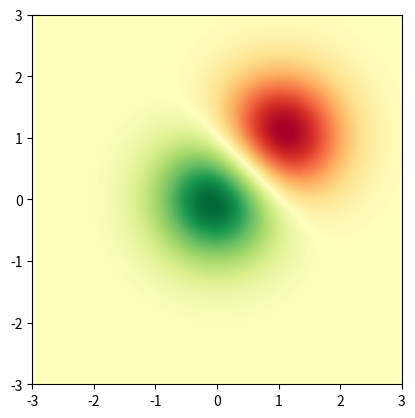

Source code (Python):
import matplotlib.pyplot as plt
import numpy as np

import matplotlib.cbook as cbook
import matplotlib.cm as cm
from matplotlib.patches import PathPatch
from matplotlib.path import Path

# Fixing random state for reproducibility
np.random.seed(19680801)
delta = 0.025
x = y = np.arange(-3.0, 3.0, delta)
X, Y = np.meshgrid(x, y)
Z1 = np.exp(-X**2 - Y**2)
Z2 = np.exp(-(X - 1)**2 - (Y - 1)**2)
Z = (Z1 - Z2) * 2

fig, ax = plt.subplots()
im = ax.imshow(Z, interpolation='bilinear', cmap=cm.RdYlGn,
               origin='lower', extent=[-3, 3, -3, 3],
               vmax=abs(Z).max(), vmin=-abs(Z).max())

plt.show()